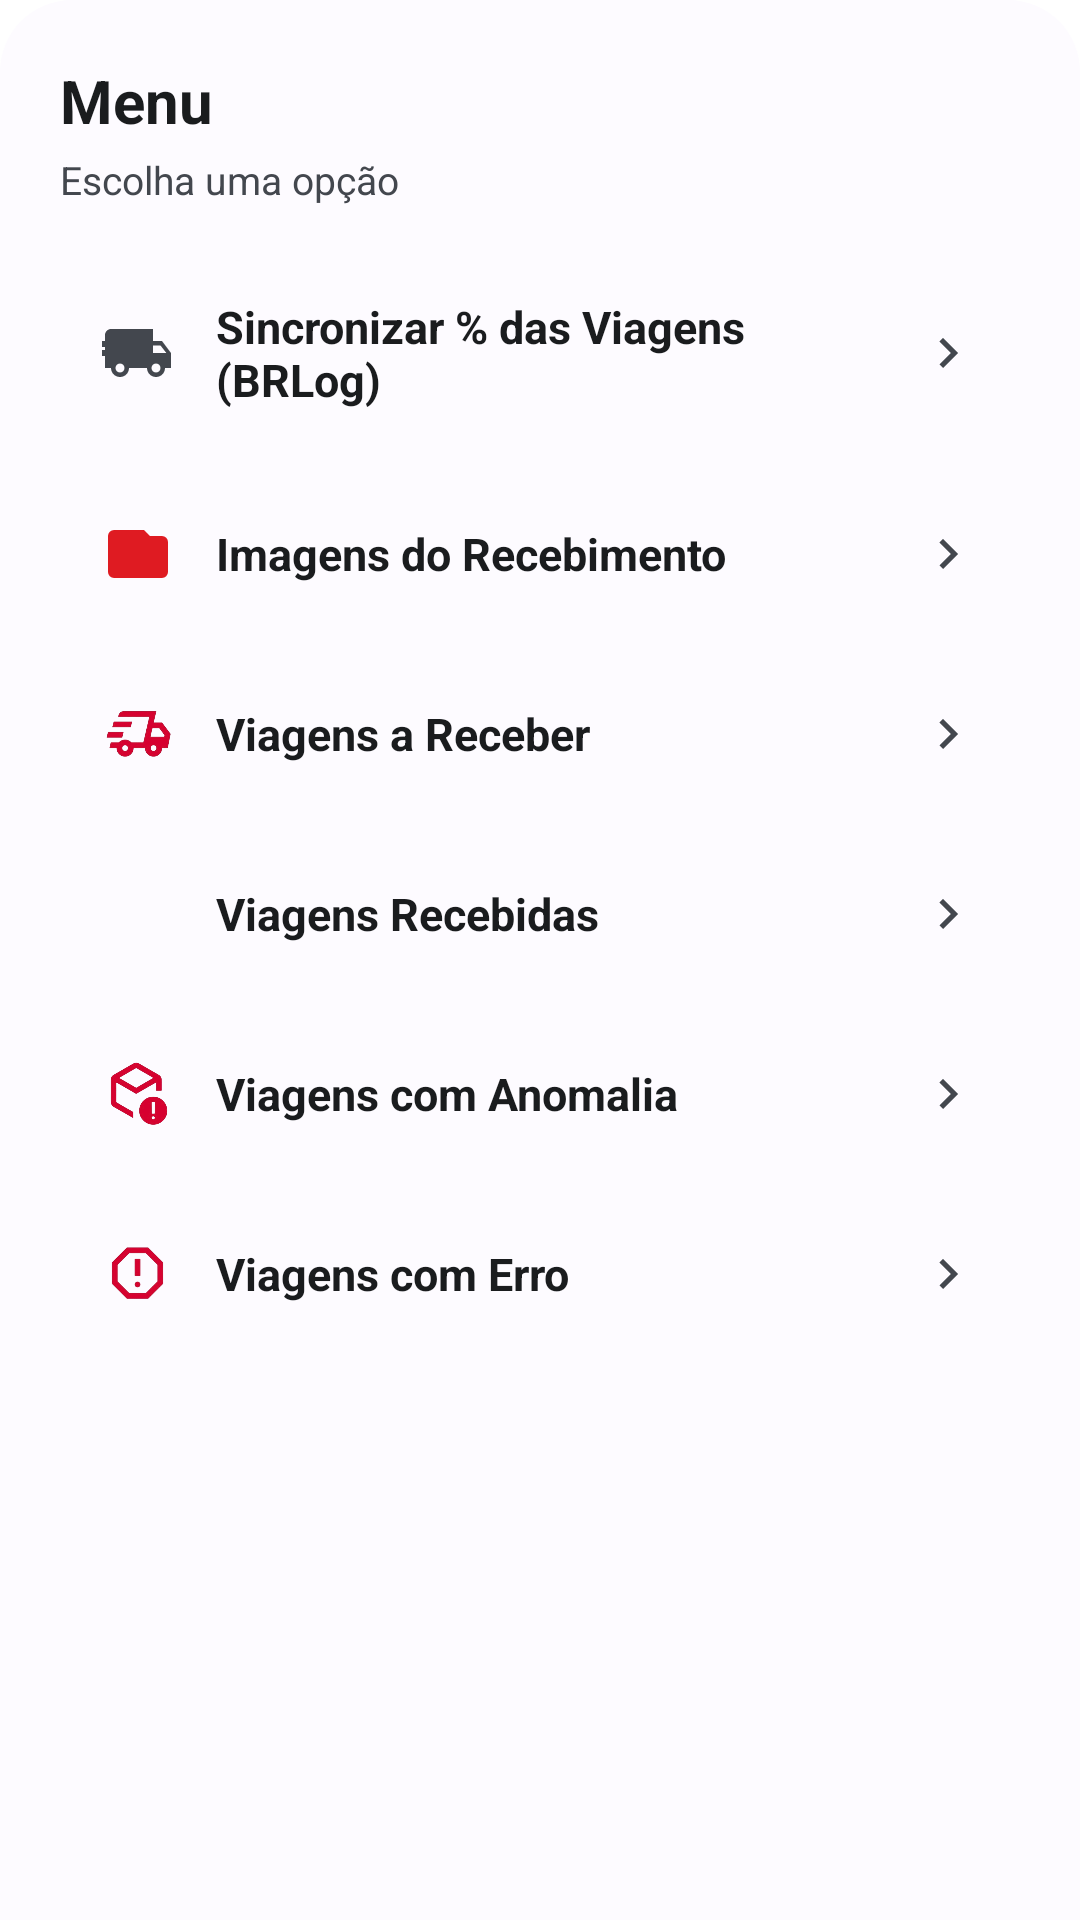

Reconstruct the res/layout file that produces this screen, plus the resources it refers to.
<!-- AndroidManifest.xml: application theme Theme.Recebimento -->
<!-- res/layout/menu_bottom_sheet.xml -->
<?xml version="1.0" encoding="utf-8"?>
<LinearLayout xmlns:android="http://schemas.android.com/apk/res/android"
    xmlns:app="http://schemas.android.com/apk/res-auto"
    android:layout_width="match_parent"
    android:layout_height="wrap_content"
    android:orientation="vertical"
    android:background="@drawable/bg_bottom_sheet"
    android:padding="20dp">

    <TextView
        android:layout_width="wrap_content"
        android:layout_height="wrap_content"
        android:text="Menu"
        android:textSize="20sp"
        android:textStyle="bold"
        android:textColor="@color/m3_on_surface"
        android:layout_marginBottom="4dp" />

    <TextView
        android:layout_width="wrap_content"
        android:layout_height="wrap_content"
        android:text="Escolha uma opção"
        android:textSize="13sp"
        android:textColor="@color/m3_on_surface_variant"
        android:layout_marginBottom="16dp" />

    
    <LinearLayout
        android:id="@+id/menuSincronizarBRLog"
        android:layout_width="match_parent"
        android:layout_height="wrap_content"
        android:orientation="horizontal"
        android:gravity="center_vertical"
        android:background="@drawable/bg_menu_item"
        android:padding="14dp"
        android:layout_marginBottom="8dp"
        android:clickable="true"
        android:focusable="true">

        <ImageView
            android:layout_width="24dp"
            android:layout_height="24dp"
            android:src="@drawable/ic_truck_header"
            android:scaleType="fitCenter"
            app:tint="@color/m3_on_surface_variant"
            android:importantForAccessibility="no" />

        <TextView
            android:layout_width="0dp"
            android:layout_height="wrap_content"
            android:layout_weight="1"
            android:text="Sincronizar % das Viagens (BRLog)"
            android:textSize="15sp"
            android:textStyle="bold"
            android:textColor="@color/m3_on_surface"
            android:layout_marginStart="14dp" />

        <ImageView
            android:layout_width="20dp"
            android:layout_height="20dp"
            android:src="@drawable/ic_chevron_right"
            app:tint="@color/m3_on_surface_variant"
            android:importantForAccessibility="no" />
    </LinearLayout>

    
    <LinearLayout
        android:id="@+id/menuImagens"
        android:layout_width="match_parent"
        android:layout_height="wrap_content"
        android:orientation="horizontal"
        android:gravity="center_vertical"
        android:background="@drawable/bg_menu_item"
        android:padding="14dp"
        android:layout_marginBottom="8dp"
        android:clickable="true"
        android:focusable="true">

        <ImageView
            android:layout_width="24dp"
            android:layout_height="24dp"
            android:src="@drawable/ic_folder"
            android:scaleType="fitCenter"
            app:tint="@color/m3_primary"
            android:importantForAccessibility="no" />

        <TextView
            android:layout_width="0dp"
            android:layout_height="wrap_content"
            android:layout_weight="1"
            android:text="Imagens do Recebimento"
            android:textSize="15sp"
            android:textStyle="bold"
            android:textColor="@color/m3_on_surface"
            android:layout_marginStart="14dp" />

        <ImageView
            android:layout_width="20dp"
            android:layout_height="20dp"
            android:src="@drawable/ic_chevron_right"
            app:tint="@color/m3_on_surface_variant"
            android:importantForAccessibility="no" />
    </LinearLayout>

    
    <LinearLayout
        android:id="@+id/menuReceber"
        android:layout_width="match_parent"
        android:layout_height="wrap_content"
        android:orientation="horizontal"
        android:gravity="center_vertical"
        android:background="@drawable/bg_menu_item"
        android:padding="14dp"
        android:layout_marginBottom="8dp"
        android:clickable="true"
        android:focusable="true">

        <ImageView
            android:layout_width="24dp"
            android:layout_height="24dp"
            android:src="@drawable/pendente"
            android:scaleType="fitCenter"
            android:importantForAccessibility="no" />

        <TextView
            android:layout_width="0dp"
            android:layout_height="wrap_content"
            android:layout_weight="1"
            android:text="Viagens a Receber"
            android:textSize="15sp"
            android:textStyle="bold"
            android:textColor="@color/m3_on_surface"
            android:layout_marginStart="14dp" />

        <ImageView
            android:layout_width="20dp"
            android:layout_height="20dp"
            android:src="@drawable/ic_chevron_right"
            app:tint="@color/m3_on_surface_variant"
            android:importantForAccessibility="no" />
    </LinearLayout>

    
    <LinearLayout
        android:id="@+id/menuRecebidas"
        android:layout_width="match_parent"
        android:layout_height="wrap_content"
        android:orientation="horizontal"
        android:gravity="center_vertical"
        android:background="@drawable/bg_menu_item"
        android:padding="14dp"
        android:layout_marginBottom="8dp"
        android:clickable="true"
        android:focusable="true">

        <ImageView
            android:layout_width="24dp"
            android:layout_height="24dp"
            android:src="@drawable/recebidas"
            android:scaleType="fitCenter"
            android:importantForAccessibility="no" />

        <TextView
            android:layout_width="0dp"
            android:layout_height="wrap_content"
            android:layout_weight="1"
            android:text="Viagens Recebidas"
            android:textSize="15sp"
            android:textStyle="bold"
            android:textColor="@color/m3_on_surface"
            android:layout_marginStart="14dp" />

        <ImageView
            android:layout_width="20dp"
            android:layout_height="20dp"
            android:src="@drawable/ic_chevron_right"
            app:tint="@color/m3_on_surface_variant"
            android:importantForAccessibility="no" />
    </LinearLayout>

    
    <LinearLayout
        android:id="@+id/menuAnomalia"
        android:layout_width="match_parent"
        android:layout_height="wrap_content"
        android:orientation="horizontal"
        android:gravity="center_vertical"
        android:background="@drawable/bg_menu_item"
        android:padding="14dp"
        android:layout_marginBottom="8dp"
        android:clickable="true"
        android:focusable="true">

        <ImageView
            android:layout_width="24dp"
            android:layout_height="24dp"
            android:src="@drawable/anomalia"
            android:scaleType="fitCenter"
            android:importantForAccessibility="no" />

        <TextView
            android:layout_width="0dp"
            android:layout_height="wrap_content"
            android:layout_weight="1"
            android:text="Viagens com Anomalia"
            android:textSize="15sp"
            android:textStyle="bold"
            android:textColor="@color/m3_on_surface"
            android:layout_marginStart="14dp" />

        <ImageView
            android:layout_width="20dp"
            android:layout_height="20dp"
            android:src="@drawable/ic_chevron_right"
            app:tint="@color/m3_on_surface_variant"
            android:importantForAccessibility="no" />
    </LinearLayout>

    
    <LinearLayout
        android:id="@+id/menuErro"
        android:layout_width="match_parent"
        android:layout_height="wrap_content"
        android:orientation="horizontal"
        android:gravity="center_vertical"
        android:background="@drawable/bg_menu_item"
        android:padding="14dp"
        android:clickable="true"
        android:focusable="true">

        <ImageView
            android:layout_width="24dp"
            android:layout_height="24dp"
            android:src="@drawable/erro"
            android:scaleType="fitCenter"
            android:importantForAccessibility="no" />

        <TextView
            android:layout_width="0dp"
            android:layout_height="wrap_content"
            android:layout_weight="1"
            android:text="Viagens com Erro"
            android:textSize="15sp"
            android:textStyle="bold"
            android:textColor="@color/m3_on_surface"
            android:layout_marginStart="14dp" />

        <ImageView
            android:layout_width="20dp"
            android:layout_height="20dp"
            android:src="@drawable/ic_chevron_right"
            app:tint="@color/m3_on_surface_variant"
            android:importantForAccessibility="no" />
    </LinearLayout>

</LinearLayout>
<!-- resources referenced by this layout -->
<resources>
  <color name="m3_on_surface">#1a1c1e</color>
  <color name="m3_on_surface_variant">#43474e</color>
  <color name="m3_primary">#df1b22</color>
  <!-- drawable anomalia: png bitmap (drawable, 49765 bytes) -->
  <!-- drawable bg_bottom_sheet (drawable) -->
  <?xml version="1.0" encoding="utf-8"?>
  <shape xmlns:android="http://schemas.android.com/apk/res/android"
      android:shape="rectangle">
      <solid android:color="#FDFBFF" />
      <corners
          android:topLeftRadius="24dp"
          android:topRightRadius="24dp" />
  </shape>
  <!-- drawable erro: png bitmap (drawable, 32862 bytes) -->
  <!-- drawable ic_chevron_right (drawable) -->
  <?xml version="1.0" encoding="utf-8"?>
  <vector xmlns:android="http://schemas.android.com/apk/res/android"
      android:width="24dp"
      android:height="24dp"
      android:viewportWidth="24"
      android:viewportHeight="24">
      <path
          android:fillColor="#000000"
          android:pathData="M8.59 16.59L13.17 12 8.59 7.41 10 6l6 6-6 6z" />
  </vector>
  <!-- drawable ic_folder (drawable) -->
  <?xml version="1.0" encoding="utf-8"?>
  <vector xmlns:android="http://schemas.android.com/apk/res/android"
      android:width="24dp"
      android:height="24dp"
      android:viewportWidth="24"
      android:viewportHeight="24">
      <path
          android:fillColor="#000000"
          android:pathData="M10 4H14L16 6H20A2 2 0 0 1 22 8V18A2 2 0 0 1 20 20H4A2 2 0 0 1 2 18V6A2 2 0 0 1 4 4H8Z" />
  </vector>
  <!-- drawable ic_truck_header (drawable) -->
  <?xml version="1.0" encoding="utf-8"?>
  <vector xmlns:android="http://schemas.android.com/apk/res/android"
      android:width="32dp"
      android:height="32dp"
      android:viewportWidth="24"
      android:viewportHeight="24">
      <path
          android:fillColor="#FFFFFF"
          android:pathData="M20 8h-3V4H3c-1.1 0-2 .9-2 2v11h2c0 1.66 1.34 3 3 3s3-1.34 3-3h6c0 1.66 1.34 3 3 3s3-1.34 3-3h2v-5l-3-4zM6 18.5c-.83 0-1.5-.67-1.5-1.5s.67-1.5 1.5-1.5 1.5.67 1.5 1.5-.67 1.5-1.5 1.5zm13.5-9l1.96 2.5H17V9.5h2.5zm-1.5 9c-.83 0-1.5-.67-1.5-1.5s.67-1.5 1.5-1.5 1.5.67 1.5 1.5-.67 1.5-1.5 1.5z" />
      <path
          android:fillColor="#FFFFFF"
          android:pathData="M0,8h4v2H0z" />
      <path
          android:fillColor="#FFFFFF"
          android:pathData="M0,11h3v2H0z" />
  </vector>
  <!-- drawable pendente: png bitmap (drawable, 43464 bytes) -->
  <style name="Theme.Recebimento" parent="Theme.MaterialComponents.DayNight.NoActionBar">
          
          <item name="colorPrimary">@color/colorPrimary</item>
          <item name="colorPrimaryVariant">@color/colorPrimaryDark</item>
          <item name="colorOnPrimary">@color/white</item>
          
          <item name="colorSecondary">@color/teal_200</item>
          <item name="colorSecondaryVariant">@color/teal_700</item>
          <item name="colorOnSecondary">@color/black</item>
          
          <item name="android:statusBarColor">@color/colorPrimaryDark</item>
          
      </style>
  <color name="colorPrimary">#E5093A</color>
  <color name="colorPrimaryDark">#B2072E</color>
  <color name="white">#FFFFFFFF</color>
  <color name="teal_200">#FF03DAC5</color>
  <color name="teal_700">#FF018786</color>
  <color name="black">#FF000000</color>
</resources>
